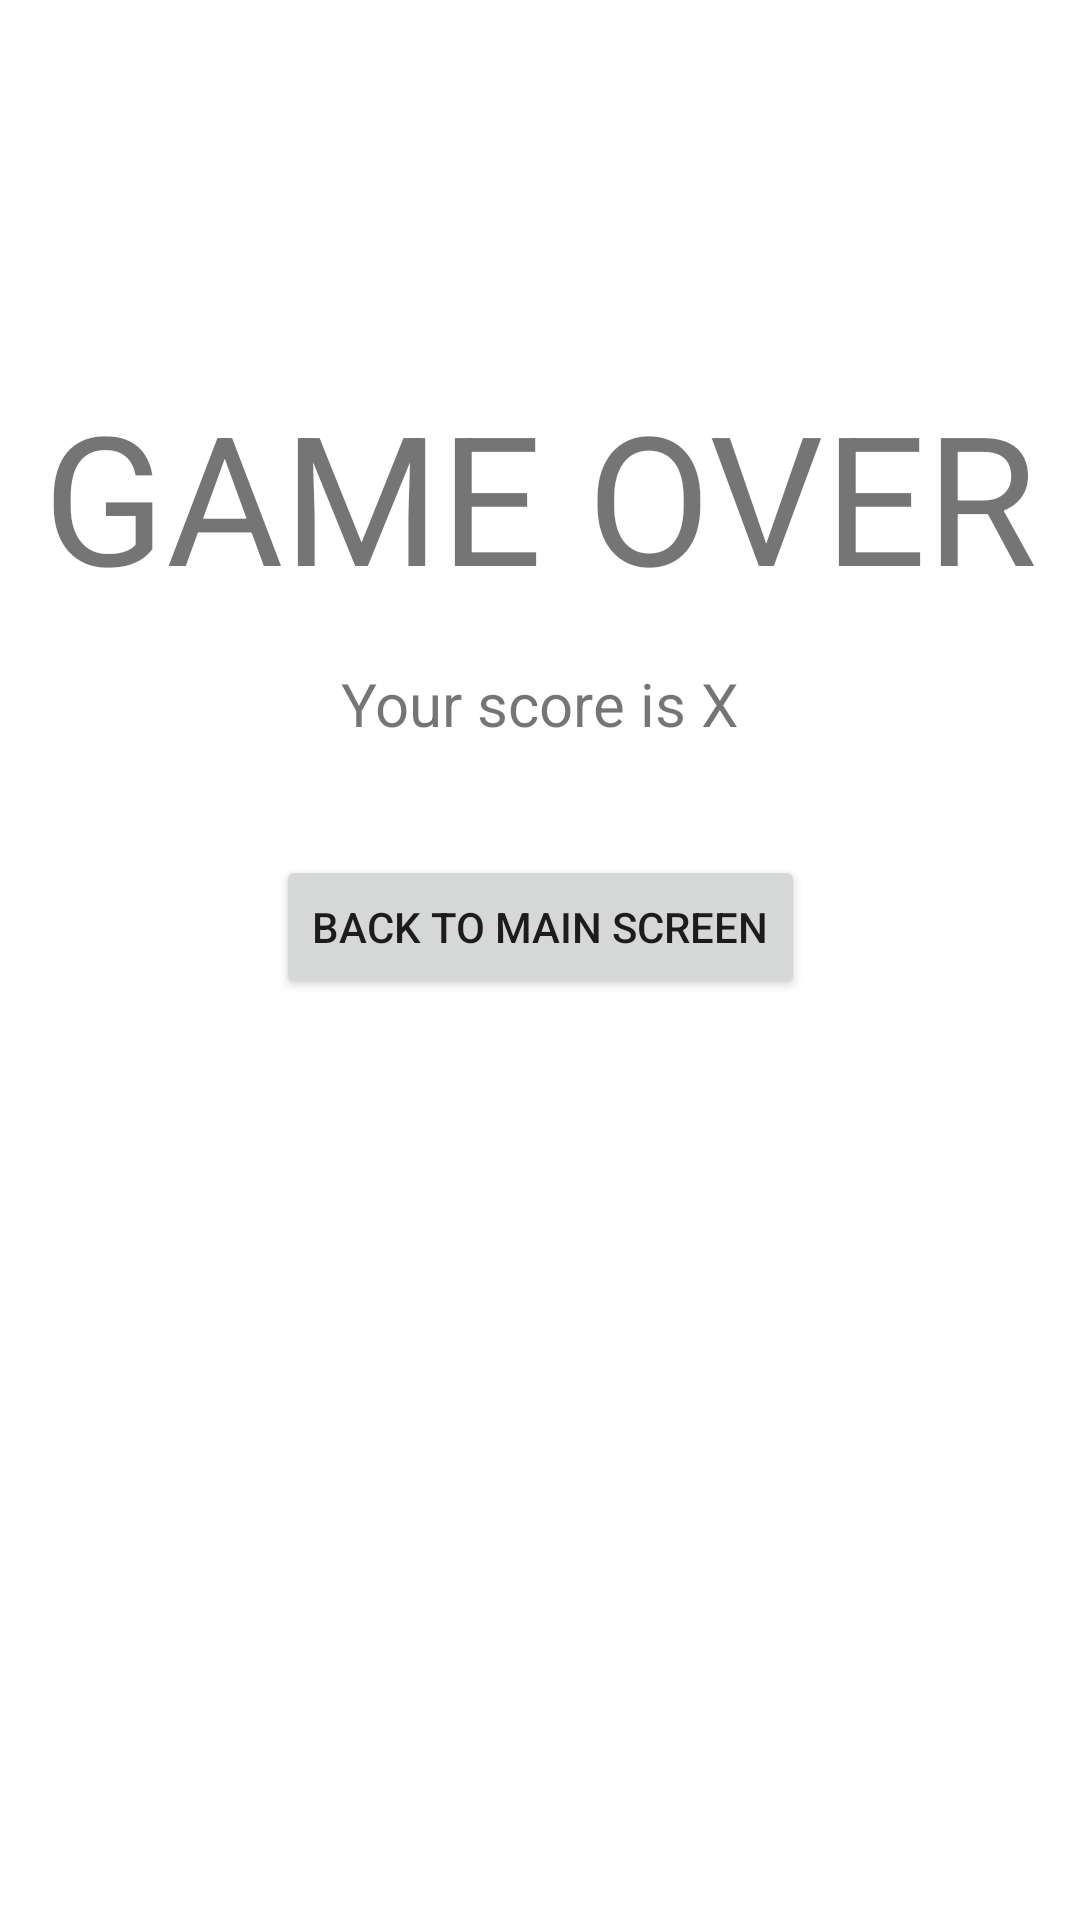

Here is an Android app screen rendered from its layout file. Give the layout XML and the strings, colors and styles it references.
<!-- AndroidManifest.xml: application theme Theme.Avd160418066Week2Tugas -->
<!-- res/layout/fragment_result.xml -->
<?xml version="1.0" encoding="utf-8"?>
<FrameLayout xmlns:android="http://schemas.android.com/apk/res/android"
    xmlns:app="http://schemas.android.com/apk/res-auto"
    xmlns:tools="http://schemas.android.com/tools"
    android:layout_width="match_parent"
    android:layout_height="match_parent"
    tools:context=".ResultFragment">

    <androidx.constraintlayout.widget.ConstraintLayout
        android:layout_width="match_parent"
        android:layout_height="match_parent">

        <TextView
            android:id="@+id/textView3"
            android:layout_width="wrap_content"
            android:layout_height="wrap_content"
            android:layout_marginTop="125dp"
            android:text="GAME OVER"
            android:textSize="60sp"
            app:layout_constraintEnd_toEndOf="parent"
            app:layout_constraintStart_toStartOf="parent"
            app:layout_constraintTop_toTopOf="parent" />

        <TextView
            android:id="@+id/txtScore"
            android:layout_width="wrap_content"
            android:layout_height="wrap_content"
            android:layout_marginTop="16dp"
            android:text="Your score is X"
            android:textSize="20sp"
            app:layout_constraintEnd_toEndOf="parent"
            app:layout_constraintStart_toStartOf="parent"
            app:layout_constraintTop_toBottomOf="@+id/textView3" />

        <Button
            android:id="@+id/btnBack"
            android:layout_width="wrap_content"
            android:layout_height="wrap_content"
            android:layout_marginStart="50dp"
            android:layout_marginTop="37dp"
            android:layout_marginEnd="50dp"
            android:text="Back to main screen"
            app:icon="@drawable/ic_baseline_arrow_back_24"
            app:layout_constraintEnd_toEndOf="parent"
            app:layout_constraintStart_toStartOf="parent"
            app:layout_constraintTop_toBottomOf="@+id/txtScore" />
    </androidx.constraintlayout.widget.ConstraintLayout>
</FrameLayout>
<!-- resources referenced by this layout -->
<resources>
  <style name="Theme.Avd160418066Week2Tugas" parent="Theme.MaterialComponents.DayNight.DarkActionBar">
          
          <item name="colorPrimary">@color/purple_500</item>
          <item name="colorPrimaryVariant">@color/purple_700</item>
          <item name="colorOnPrimary">@color/white</item>
          
          <item name="colorSecondary">@color/teal_200</item>
          <item name="colorSecondaryVariant">@color/teal_700</item>
          <item name="colorOnSecondary">@color/black</item>
          
          <item name="android:statusBarColor" tools:targetApi="l">?attr/colorPrimaryVariant</item>
          
      </style>
  <!-- not gathered from this repository: default colours our renderer supplied (Android Studio template values) -->
  <color name="purple_500">#FF6200EE</color>
  <color name="purple_700">#FF3700B3</color>
  <color name="teal_200">#FF03DAC5</color>
  <color name="teal_700">#FF018786</color>
  <color name="black">#FF000000</color>
  <color name="white">#FFFFFFFF</color>
</resources>
